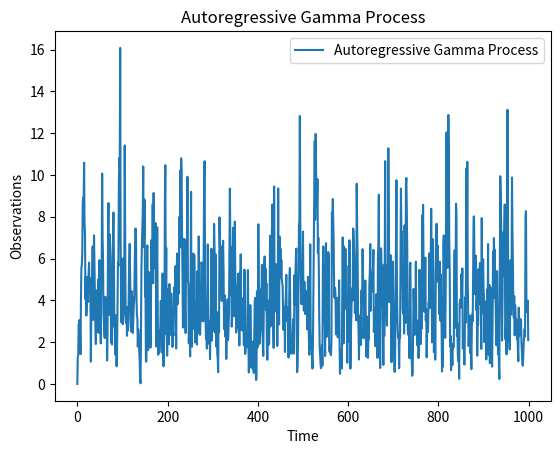

The matplotlib source for this figure:
# -*- coding: utf-8 -*-
"""
Created on Mon Feb 12 21:38:34 2024

[redacted]
"""


# %%
import numpy as np
import scipy as sp
import matplotlib.pyplot as plt

# Function to generate an autoregressive gamma process
def generate_autoregressive_gamma_process(n, alpha, beta, phi):
    # Initialize arrays
    observations = np.zeros(n)
    
    # Generate observations
    for i in range(1, n):
        shape_parameter = alpha + phi * observations[i - 1]
        observations[i] = np.random.gamma(shape_parameter, scale=1/beta)
    
    return observations

# Parameters
n_samples = 1000
alpha_value = 2.0  # Shape parameter of the gamma distribution
beta_value = 1.0   # Scale parameter of the gamma distribution
phi_value = 0.5    # Autoregressive parameter

# Generate autoregressive gamma process
gamma_process = generate_autoregressive_gamma_process(n_samples, alpha_value, beta_value, phi_value)

# Plot the generated process
plt.plot(gamma_process, label='Autoregressive Gamma Process')
plt.title('Autoregressive Gamma Process')
plt.xlabel('Time')
plt.ylabel('Observations')
plt.legend()
plt.show()

# %%
from scipy.optimize import minimize

# Simulated data
# np.random.seed(42)
observed_data = generate_autoregressive_gamma_process(n_samples, alpha_value, beta_value, phi_value)

# Likelihood function for gamma-distributed data
def likelihood(params, data):
    alpha, beta, phi = params
    # n = len(data)
    shape_parameter = alpha + phi * data[:-1]
    log_likelihood = np.sum((shape_parameter-1)*np.log(data[1:]) - sp.special.gammaln(shape_parameter) - shape_parameter*np.log(beta) - data[1:]/beta)
    # log_likelihood = -n * np.log(beta) - np.sum(np.log(np.random.gamma(alpha + phi * data[:-1], scale=1/beta)))
    # log_likelihood = -n * np.log(beta) + np.sum((alpha + phi * data[:-1]) * np.log(data[1:]/beta) - data[1:]/beta - np.log(sp.special.gamma(alpha + phi * data[:-1])))
    # log_likelihood = 0
    # for i in range(1, n):
    #     shape_parameter = alpha + phi * data[i - 1]
    #     log_likelihood += (shape_parameter - 1) * np.log(data[i]/beta) - data[i]/beta - np.log(np.math.gamma(shape_parameter))

    return -log_likelihood  # Negative log-likelihood for minimization

# Initial parameter values
initial_params = [1.0, 2.0, 1.5]

# Maximize the likelihood using scipy.optimize.minimize
result = minimize(likelihood, initial_params, args=(observed_data,), method='L-BFGS-B')

# Extract the inferred parameters
inferred_alpha, inferred_beta, inferred_phi = result.x

print("Inferred Parameters:")
print("Alpha:", inferred_alpha)
print("Beta:", inferred_beta)
print("Phi:", inferred_phi)
